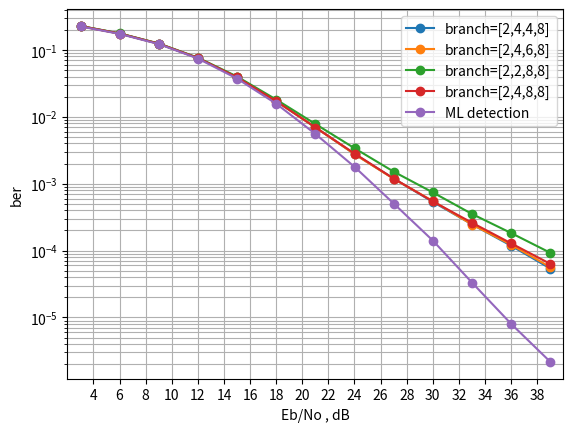

Recreate this plot in Python.
import numpy as np
import matplotlib.pyplot as plt

Nr = 2
constellation_num = 3

if constellation_num == 1:
    constellaion_name = 'QPSK'
elif constellation_num == 2:
    constellaion_name = '16QAM'
elif constellation_num == 3:
    constellaion_name = '64QAM'

if Nr == 2:
    if constellaion_name == 'QPSK':
        snr = [3.010299956639812 ,5.0102999566398125, 7.0102999566398125, 9.010299956639813, 11.010299956639813 ,13.010299956639813, 15.010299956639813, 17.010299956639813, 19.010299956639813 ,21.010299956639813 ,23.010299956639813 ,25.010299956639813 ,27.010299956639813  ]
    if constellaion_name == '16QAM':
        snr = [3.010299956639812, 5.5102999566398125, 8.010299956639813, 10.510299956639813, 13.010299956639813, 15.510299956639813, 18.010299956639813, 20.510299956639813, 23.010299956639813, 25.510299956639813, 28.010299956639813, 30.510299956639813, 33.01029995663981  ]
    if constellaion_name == '64QAM':
        snr = [3.010299956639812, 6.0102999566398125, 9.010299956639813, 12.010299956639813, 15.010299956639813 ,18.010299956639813, 21.010299956639813, 24.010299956639813 ,27.010299956639813 ,30.010299956639813 ,33.01029995663981 ,36.01029995663981 ,39.01029995663981 ]
elif Nr == 4:
    if constellaion_name == 'QPSK':
        snr =  [0.0, 1.5, 3.0, 4.5, 6.0, 7.5, 9.0, 10.5, 12.0, 13.5, 15.0, 16.5, 18.0]
    if constellaion_name == '16QAM':
        snr = [0.0 ,1.9 ,3.8 ,5.699999999999999 ,7.6 ,9.5 ,11.399999999999999, 13.299999999999999, 15.2, 17.099999999999998, 19.0, 20.9 ,22.799999999999997 ]
    if constellaion_name == '64QAM':
        snr = [0.0, 2.3, 4.6, 6.8999999999999995, 9.2, 11.5, 13.799999999999999, 16.099999999999998, 18.4, 20.7, 23.0, 25.299999999999997, 27.599999999999998]


ber1 = [0.22751633333333332 ,0.17589108333333334 ,0.12378241666666667 ,0.075593 ,0.03893641666666667 ,0.017184333333333333 ,0.006974 ,0.0027695833333333335 ,0.0011918333333333334 ,0.0005335833333333333 ,0.00024675 ,0.00011808333333333333 ,5.383333333333333e-05  ]
plt.semilogy(snr,ber1,marker = 'o',label='branch=[2,4,4,8]'.format(constellaion_name))
ber1 = [0.22704633333333332 ,0.1756535 ,0.12408591666666667 ,0.07573733333333334 ,0.038765666666666664 ,0.017073416666666667 ,0.00697075 ,0.0027564166666666666 ,0.0011805 ,0.0005501666666666667 ,0.00024525 ,0.00012225 ,5.6416666666666665e-05  ]
plt.semilogy(snr,ber1,marker = 'o',label='branch=[2,4,6,8]'.format(constellaion_name))
ber1 = [0.22874758333333334 ,0.17685175 ,0.12485525 ,0.07662858333333333 ,0.039952416666666664 ,0.018098916666666666 ,0.007808416666666667 ,0.003387 ,0.0015129166666666667 ,0.0007395833333333333 ,0.0003524166666666667 ,0.00018266666666666667 ,9.258333333333334e-05 ]
plt.semilogy(snr,ber1,marker = 'o',label='branch=[2,2,8,8]'.format(constellaion_name))
ber1 = [0.22716691666666666 ,0.17572925833333333 ,0.1239702 ,0.07576899166666666 ,0.03891104166666667 ,0.017123908333333333 ,0.006928633333333333 ,0.002824333333333333 ,0.0011923583333333333 ,0.0005429666666666666 ,0.0002606416666666667 ,0.00012819166666666666 ,6.3225e-05  ]
plt.semilogy(snr,ber1,marker = 'o',label='branch=[2,4,8,8]'.format(constellaion_name))



if Nr == 2:
    if constellaion_name == 'QPSK':
        ber = [0.08698105, 0.05292785, 0.029031225, 0.01455505, 0.006733625 ,0.002981925 ,0.00126145 ,0.000511875, 0.0002136 ,8.385e-05 ,3.3725e-05, 1.4225e-05, 5.9e-06 ]
    if constellaion_name == '16QAM':
        ber = [0.1686901625, 0.1186008875, 0.0733288, 0.039247575 ,0.018208725, 0.0074320375, 0.0027901125, 0.0009668875, 0.0003223875 ,0.0001040875, 3.46e-05, 1.03375e-05 ,3.15e-06  ]
    if constellaion_name == '64QAM':
        ber = [0.22451341666666666, 0.17355816666666668 ,0.12235333333333333 ,0.07435666666666667, 0.03724375 ,0.015678166666666667, 0.005537916666666667, 0.00178375 ,0.0005044166666666667 ,0.00014083333333333333 ,3.316666666666667e-05 ,8e-06 ,2.1666666666666665e-06 ]
elif Nr == 4:
    if constellaion_name == 'QPSK':
        ber = [0.15562665, 0.118460475, 0.0818836, 0.050323425, 0.02690375, 0.0124315, 0.004925775, 0.00175935, 0.0005531, 0.000163975, 4.89e-05, 1.33e-05, 3.625e-06]
    if constellaion_name == '16QAM':
        ber = [0.243578375, 0.20886575 ,0.1720089375, 0.1315284375, 0.0884094375, 0.0490300625 ,0.021343375, 0.007176 ,0.001872875 ,0.0004275, 8.33125e-05 ,1.625e-05, 3.1375e-06 ]
plt.semilogy(snr,ber,marker = 'o',label='ML detection')
ticks = [0] * 20
for i in range(20):
    ticks[i] = 2 * i
plt.xticks(ticks)
plt.xlim(min(snr) - 1, max(snr) + 1)
plt.xlabel('Eb/No , dB')
plt.ylabel('ber')
plt.grid(True, which='both')
plt.legend()
plt.show()